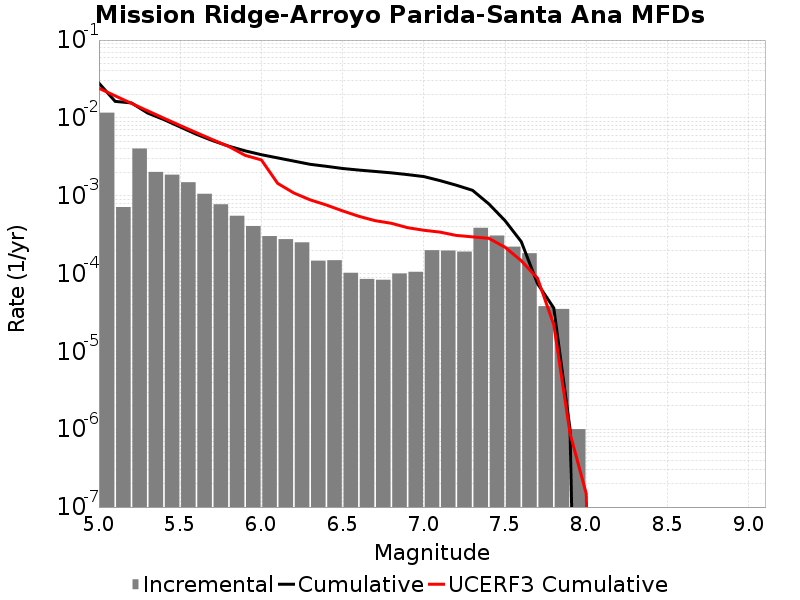

The table this chart was drawn from, first rows:
Magnitude, Incremental Rate, Cumulative Rate, UCERF3 Cumulative Rate
5.05, 0.01167, 0.02796, 0.02402
5.15, 7.1514485E-4, 0.01629, 0.0192
5.25, 0.004039, 0.01558, 0.01536
5.35, 0.002022, 0.01154, 0.01232
5.45, 0.001865, 0.009517, 0.009905
5.55, 0.00149, 0.007652, 0.007985
5.65, 0.001059, 0.006161, 0.00646
5.75, 7.763284E-4, 0.005102, 0.005248
5.85, 5.526575E-4, 0.004326, 0.004286
5.95, 4.0822435E-4, 0.003773, 0.003301
6.05, 3.0290848E-4, 0.003365, 0.002886
6.15, 2.7683028E-4, 0.003062, 0.001443
6.25, 2.5175506E-4, 0.002785, 0.001084
6.35, 1.464392E-4, 0.002534, 8.854326E-4
6.45, 1.4844522E-4, 0.002387, 7.6018315E-4
6.55, 1.0230684E-4, 0.002239, 6.384819E-4
6.65, 8.52557E-5, 0.002136, 5.4414343E-4
6.75, 8.324968E-5, 0.002051, 4.7816426E-4
6.85, 1.0030082E-4, 0.001968, 4.4252587E-4
6.95, 1.0531586E-4, 0.001868, 3.8860214E-4
7.05, 1.9959864E-4, 0.001762, 3.5995973E-4
7.15, 1.9759261E-4, 0.001563, 3.4061426E-4
7.25, 1.9157457E-4, 0.001365, 3.0904976E-4
7.35, 3.8716118E-4, 0.001174, 2.9600156E-4
7.45, 3.0792353E-4, 7.8635843E-4, 2.836855E-4
7.55, 2.2166481E-4, 4.7843493E-4, 2.1787288E-4
7.65, 1.8254749E-4, 2.5677012E-4, 1.4602907E-4
7.75, 3.811431E-5, 7.422261E-5, 8.696491E-5
7.85, 3.5105288E-5, 3.6108297E-5, 2.2041062E-5
7.95, 1.0030083E-6, 1.0030083E-6, 8.8523666E-7
8.05, 0.0, 0.0, 1.4813818E-7
8.15, 0.0, 0.0, 0.0
8.25, 0.0, 0.0, 0.0
8.35, 0.0, 0.0, 0.0
8.45, 0.0, 0.0, 0.0
8.55, 0.0, 0.0, 0.0
8.65, 0.0, 0.0, 0.0
8.75, 0.0, 0.0, 0.0
8.85, 0.0, 0.0, 0.0
8.95, 0.0, 0.0, 0.0
9.05, 0.0, 0.0, 0.0
